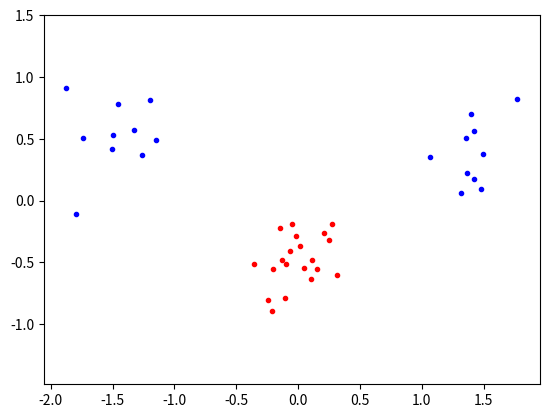

Here is the Python script that generated this plot:
import random, math
import numpy as np
from scipy.optimize import minimize
import matplotlib.pyplot as plt

classA = np.concatenate((
    np.random.randn(10, 2) * 0.2 + [1.5, 0.5],
    np.random.randn(10, 2) * 0.2 + [-1.5, 0.5]
))

classB = np.random.randn(20, 2) * 0.2 + [0.0, -0.5]

inputs = np.concatenate((classA, classB))
targets = np.concatenate((
    np.ones(classA.shape[0]),
    -np.ones(classB.shape[0])
))


N = inputs.shape[0]  # Number of rows (samples)
permute = list(range(N))
random.shuffle(permute)
inputs = inputs[permute, :]
targets = targets[permute]


C = 10
bounds = [(0, C) for _ in range(N)]
start = np.zeros(N)



def linear_kernel(x, y):
    return np.dot(x.T, y)


TK_MATRIX = np.array(
    [[targets[i] * targets[j] * linear_kernel(inputs[i], inputs[j]) for j in range(N)] for i in range(N)])


def objective(a):
    a.shape = (a.shape[0], 1)
    amat = np.dot(a, a.T)
    tmp = amat * TK_MATRIX
    return (0.5 * np.sum(tmp)) - np.sum(a)


def zerofun(a):
    return np.dot(a.T, targets)


ret = minimize(objective, start, bounds=bounds, constraints={'type': 'eq', 'fun': zerofun})
alpha = ret['x']


b_alpha = np.abs(alpha) > 1e-5

nonzero_alpha = alpha[b_alpha]
suport_vector = inputs[b_alpha, :]

# b = ...

plt.plot([p[0] for p in classA],
         [p[1] for p in classA],
         'b.')

plt.plot([p[0] for p in classB],
         [p[1] for p in classB],
         'r.')

plt.axis('equal')
# plt.savefig('svmplot.pdf')
plt.show()
